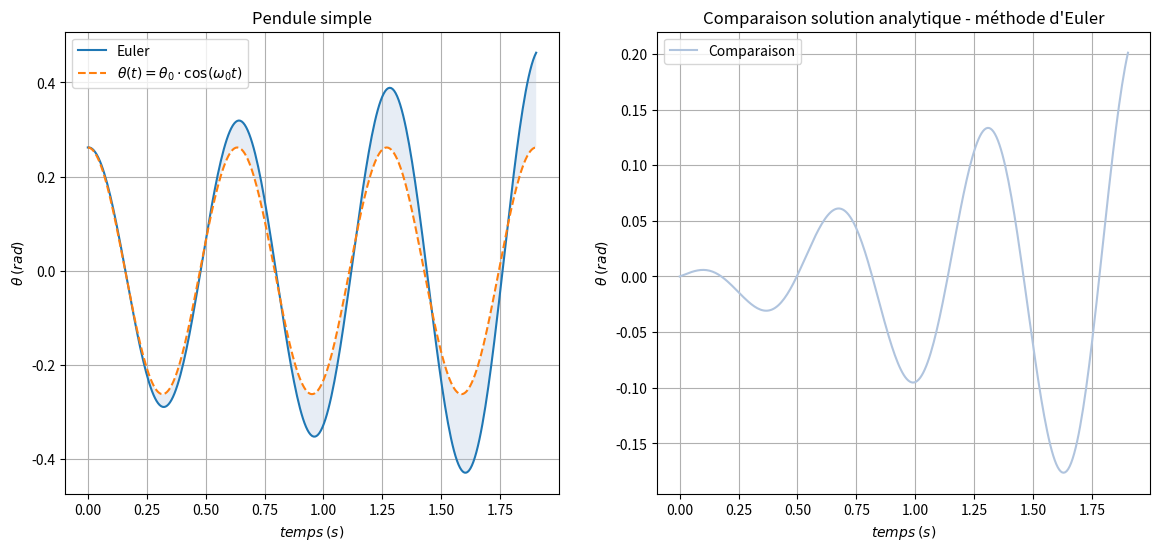
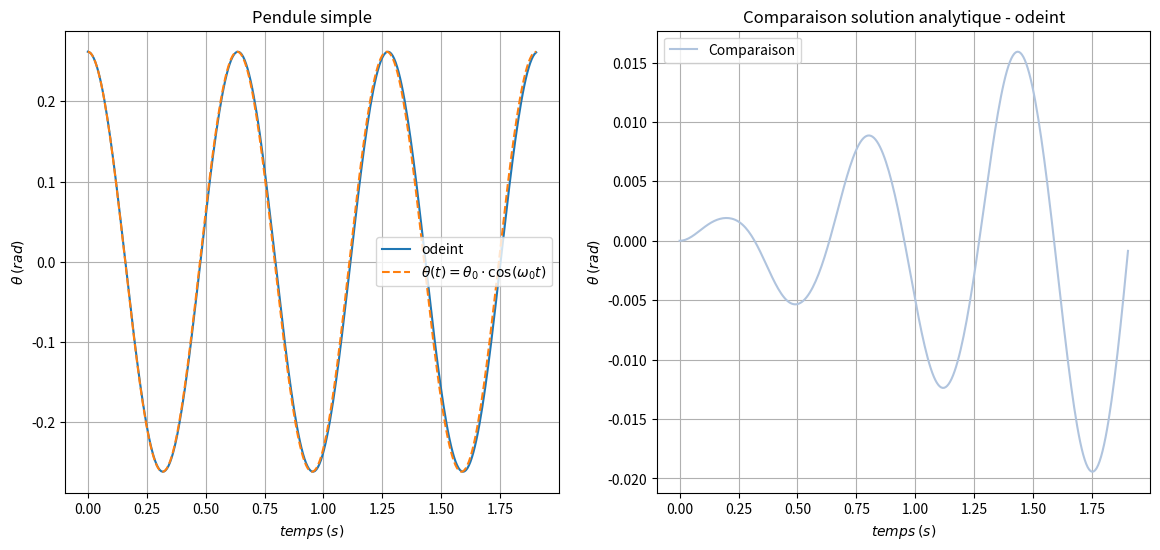
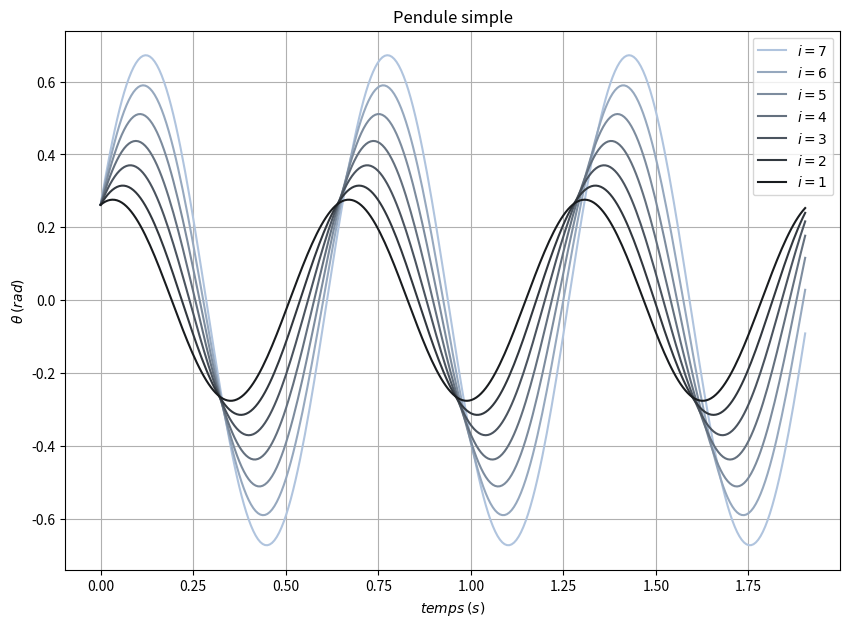

Write Python code to recreate these figures, in order.
###########################################
## Pendule simple ##
###########################################
import matplotlib.pyplot as plt
import numpy as np
from pylab import *  # numpy est chargé avec l'alias np
from scipy.integrate import odeint


# Algorithme d'EULER explicite
def euler_vect(f, z0, t):
    n = len(t)
    z = [z0]
    for i in range(n - 1):
        p = t[i + 1] - t[i]
        z += [z[i] + p * f(z[i], t[i])]
    return array(z)


###########################################
## question a
###########################################

# Définition des paramètres
l = 0.10  # Longueur du pendule en m
g = 9.81  # Champ de pesanteur en m/s
w0 = sqrt(g / l)  # Pulsation propre en rad/s
T0 = 2 * pi / w0  # Période des petites oscillations en s


# Définition de la fonction F associée au pendule simple
def F(z, t):
    return array([z[1], -w0 ** 2 * sin(z[0])])


# Définition de la base de temps
t0, t1 = 0, 3 * T0
pas = T0 / 100
T = linspace(t0, t1, int((t1 - t0) / pas) + 1)

# Calcul de la solution par la méthode d'Euler
Y0 = [pi / 12, 0]  # Conditions initiales
Y = euler_vect(F, Y0, T)

# Tracé de la solution par méthode d'Euler
plt.figure(1, figsize=(14, 6))
ax = plt.subplot(1, 2, 1)
plt.grid(True)
ax.set_axisbelow(True)
plt.plot(T, Y[:, 0], label="Euler")
plt.xlabel(r'$temps \: (s)$')
plt.ylabel(r'$\theta \: (rad)$')
plt.title('Pendule simple')


###########################################
## question b
###########################################
# Calcul de la solution dans l'approximation linéaire
def solan(t):
    return pi / 12 * cos(w0 * T)


solan_T = solan(T)
# Représentation graphique
plt.plot(T, solan_T, ls="dashed", label=r"$\theta(t) = \theta_0 \cdot \cos(\omega_0 t)$")
plt.fill_between(T, solan_T, Y[:, 0], where=Y[:, 0] > solan_T, fc='lightsteelblue', alpha=0.3)
plt.fill_between(T, solan_T, Y[:, 0], where=Y[:, 0] < solan_T, fc='lightsteelblue', alpha=0.3)
plt.legend()

ax = plt.subplot(1, 2, 2)
plt.grid(True)
ax.set_axisbelow(True)
plt.plot(T, Y[:, 0] - solan_T, color='lightsteelblue', label="Comparaison")
plt.xlabel(r'$temps \: (s)$')
plt.ylabel(r'$\theta \: (rad)$')
plt.title("Comparaison solution analytique - méthode d'Euler")
plt.legend()
plt.show()

###########################################
## question c
###########################################
# Calcul de la solution avec odeint
Y = np.array(odeint(F, Y0, T))
# Représentation graphique
plt.figure(2, figsize=(14, 6))
ax = plt.subplot(1, 2, 1)
plt.grid(True)
ax.set_axisbelow(True)
plt.plot(T, Y[:, 0], label="odeint")
plt.plot(T, solan_T, ls="dashed", label=r"$\theta(t) = \theta_0 \cdot \cos(\omega_0 t)$")
plt.xlabel(r'$temps \: (s)$')
plt.ylabel(r'$\theta \: (rad)$')
plt.title('Pendule simple')
plt.fill_between(T, solan_T, Y[:, 0], where=Y[:, 0] > solan_T, fc='lightsteelblue', alpha=0.3)
plt.fill_between(T, solan_T, Y[:, 0], where=Y[:, 0] < solan_T, fc='lightsteelblue', alpha=0.3)
plt.legend()

ax = plt.subplot(1, 2, 2)
plt.grid(True)
ax.set_axisbelow(True)
plt.plot(T, Y[:, 0] - solan_T, color='lightsteelblue', label="Comparaison")
plt.xlabel(r'$temps \: (s)$')
plt.ylabel(r'$\theta \: (rad)$')
plt.title("Comparaison solution analytique - odeint")
plt.legend()
plt.show()

###########################################
## question d
###########################################
plt.figure(3, figsize=(10, 7))
plt.grid(True)
plt.gca().set_axisbelow(True)

wc = 6
Y[0] = 0
n = 7
for i in range(n, 0, -1):
    Y0[1] = i * wc / n
    Y = np.array(odeint(F, Y0, T))
    plt.plot(T, Y[:, 0], label=rf"${i=}$", c=f"#{i * 0xb0 // n << 16 | i * 0xc4 // n << 8 | i * 0xde // n:06x}")

plt.xlabel(r'$temps \: (s)$')
plt.ylabel(r'$\theta \: (rad)$')
plt.title('Pendule simple')
plt.legend()
plt.show()
